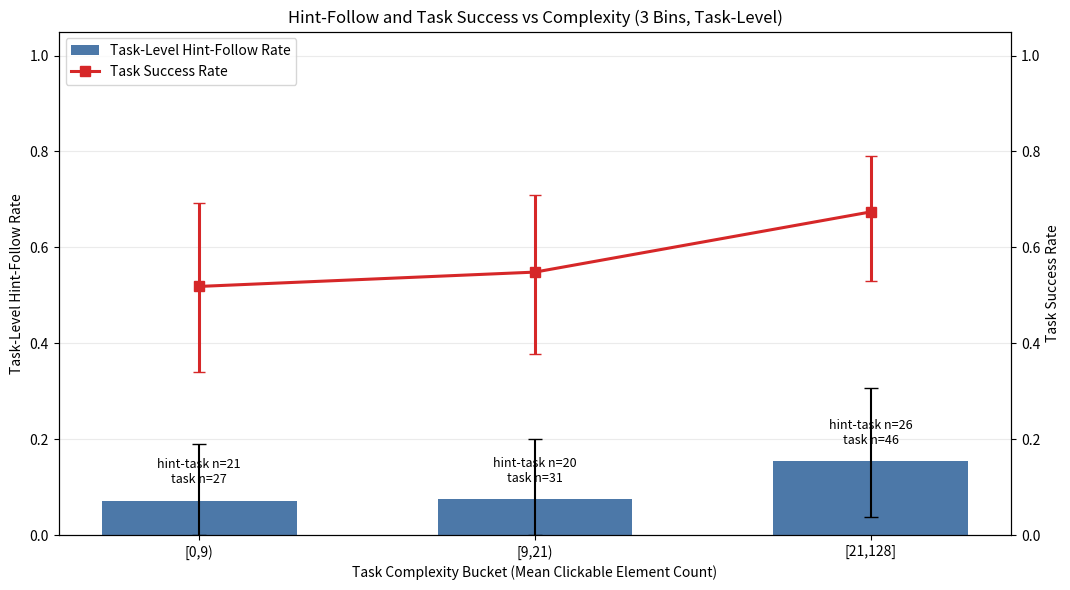

This figure's Python source:
#!/usr/bin/env python3
# Copyright 2026 The android_world Authors.
#
# Licensed under the Apache License, Version 2.0 (the "License");
# you may not use this file except in compliance with the License.
# You may obtain a copy of the License at
#
#     http://www.apache.org/licenses/LICENSE-2.0
#
# Unless required by applicable law or agreed to in writing, software
# distributed under the License is distributed on an "AS IS" BASIS,
# WITHOUT WARRANTIES OR CONDITIONS OF ANY KIND, either express or implied.
# See the License for the specific language governing permissions and
# limitations under the License.

"""Plot 3-bin hint/success correlation with fully embedded data.

Both y-series are task-level:
1) Task-level hint-follow rate:
   For each task i, h_i = hint_true_i / (hint_true_i + hint_false_i), if denominator > 0.
   Then average h_i within each complexity bucket.
2) Task success rate:
   Fraction of successful tasks within each complexity bucket.

Complexity bucket assignment is task-level:
- Use mean clickable element count over steps in a task as its complexity score.
"""

from __future__ import annotations

import argparse
import csv
import json
from pathlib import Path
from typing import Any

import matplotlib.pyplot as plt
import numpy as np


# Embedded statistics from current effectiveness traces (3-bin regrouping):
# buckets: [0,9), [9,21), [21,128]
# - task_success_*: task-level counts
# - hint_follow_*: mean over tasks with at least one evaluable hint action
EMBEDDED_DATA: list[dict[str, Any]] = [
    {
        "bucket": "[0,9)",
        "task_count": 27,
        "task_success_count": 14,
        "task_success_rate": 0.5185185185185185,
        "task_success_ci_low": 0.3398532458621043,
        "task_success_ci_high": 0.6925704935029092,
        "hint_task_count": 21,
        "hint_follow_rate_task_mean": 0.07142857142857142,
        "hint_follow_ci_low": 0.0,
        "hint_follow_ci_high": 0.19047619047619047,
        "hint_true_total": 3,
        "hint_false_total": 39,
    },
    {
        "bucket": "[9,21)",
        "task_count": 31,
        "task_success_count": 17,
        "task_success_rate": 0.5483870967741935,
        "task_success_ci_low": 0.37771879603669134,
        "task_success_ci_high": 0.7083851716341388,
        "hint_task_count": 20,
        "hint_follow_rate_task_mean": 0.075,
        "hint_follow_ci_low": 0.0,
        "hint_follow_ci_high": 0.2,
        "hint_true_total": 3,
        "hint_false_total": 39,
    },
    {
        "bucket": "[21,128]",
        "task_count": 46,
        "task_success_count": 31,
        "task_success_rate": 0.6739130434782609,
        "task_success_ci_low": 0.5296746274432707,
        "task_success_ci_high": 0.7913423543550664,
        "hint_task_count": 26,
        "hint_follow_rate_task_mean": 0.15384615384615385,
        "hint_follow_ci_low": 0.038461538461538464,
        "hint_follow_ci_high": 0.3076923076923077,
        "hint_true_total": 4,
        "hint_false_total": 37,
    },
]


def _to_np(vals: list[float]) -> np.ndarray:
    return np.array([float(v) for v in vals], dtype=float)


def _plot(rows: list[dict[str, Any]], out_dir: Path) -> tuple[Path, Path]:
    labels = [str(r["bucket"]) for r in rows]
    x = np.arange(len(labels))

    hint = _to_np([r["hint_follow_rate_task_mean"] for r in rows])
    hint_lo = _to_np([r["hint_follow_ci_low"] for r in rows])
    hint_hi = _to_np([r["hint_follow_ci_high"] for r in rows])
    hint_err = np.vstack([np.maximum(0.0, hint - hint_lo), np.maximum(0.0, hint_hi - hint)])

    succ = _to_np([r["task_success_rate"] for r in rows])
    succ_lo = _to_np([r["task_success_ci_low"] for r in rows])
    succ_hi = _to_np([r["task_success_ci_high"] for r in rows])
    succ_err = np.vstack([np.maximum(0.0, succ - succ_lo), np.maximum(0.0, succ_hi - succ)])

    fig, ax1 = plt.subplots(figsize=(10.8, 6.0))
    bars = ax1.bar(
        x,
        hint,
        width=0.58,
        color="#4C78A8",
        yerr=hint_err,
        capsize=5,
        label="Task-Level Hint-Follow Rate",
    )
    ax1.set_ylabel("Task-Level Hint-Follow Rate")
    ax1.set_ylim(0.0, 1.05)
    ax1.set_xticks(x)
    ax1.set_xticklabels(labels)
    ax1.set_xlabel("Task Complexity Bucket (Mean Clickable Element Count)")
    ax1.grid(axis="y", alpha=0.25)

    ax2 = ax1.twinx()
    line = ax2.errorbar(
        x,
        succ,
        yerr=succ_err,
        color="#D62728",
        marker="s",
        markersize=7,
        linewidth=2.2,
        capsize=4,
        label="Task Success Rate",
    )
    ax2.set_ylabel("Task Success Rate")
    ax2.set_ylim(0.0, 1.05)

    for i, bar in enumerate(bars):
        row = rows[i]
        h = float(bar.get_height())
        ax1.text(
            bar.get_x() + bar.get_width() / 2.0,
            h + 0.03,
            f"hint-task n={int(row['hint_task_count'])}\ntask n={int(row['task_count'])}",
            ha="center",
            va="bottom",
            fontsize=9,
        )

    h1, l1 = ax1.get_legend_handles_labels()
    h2, l2 = [line.lines[0]], ["Task Success Rate"]
    ax1.legend(h1 + h2, l1 + l2, loc="upper left", frameon=True)

    ax1.set_title("Hint-Follow and Task Success vs Complexity (3 Bins, Task-Level)")
    fig.tight_layout()

    out_dir.mkdir(parents=True, exist_ok=True)
    out_png = out_dir / "hint_success_tasklevel_3bins_embedded.png"
    out_pdf = out_dir / "hint_success_tasklevel_3bins_embedded.pdf"
    fig.savefig(out_png, dpi=220)
    fig.savefig(out_pdf)
    plt.close(fig)
    return out_png, out_pdf


def _write_csv(rows: list[dict[str, Any]], out_dir: Path) -> Path:
    csv_path = out_dir / "hint_success_tasklevel_3bins_embedded.csv"
    fieldnames = [
        "bucket",
        "task_count",
        "task_success_count",
        "task_success_rate",
        "task_success_ci_low",
        "task_success_ci_high",
        "hint_task_count",
        "hint_follow_rate_task_mean",
        "hint_follow_ci_low",
        "hint_follow_ci_high",
        "hint_true_total",
        "hint_false_total",
    ]
    with csv_path.open("w", encoding="utf-8", newline="") as f:
        writer = csv.DictWriter(f, fieldnames=fieldnames)
        writer.writeheader()
        for row in rows:
            writer.writerow(row)
    return csv_path


def main() -> None:
    parser = argparse.ArgumentParser(description="Plot 3-bin hint/success figure with embedded data.")
    parser.add_argument(
        "--out-dir",
        type=str,
        default="./results/effectiveness_figures_hint_tasklevel_3bins_embedded",
        help="Output directory for figure and CSV/JSON.",
    )
    args = parser.parse_args()

    out_dir = Path(args.out_dir).expanduser().resolve()
    rows = EMBEDDED_DATA
    png, pdf = _plot(rows, out_dir)
    csv_path = _write_csv(rows, out_dir)

    summary = {
        "data_source": "embedded",
        "note": "Both series are task-level; see module docstring for definitions.",
        "png": str(png),
        "pdf": str(pdf),
        "csv": str(csv_path),
    }
    (out_dir / "plot_summary_embedded.json").write_text(
        json.dumps(summary, ensure_ascii=False, indent=2), encoding="utf-8"
    )

    print(f"Figure PNG: {png}")
    print(f"Figure PDF: {pdf}")
    print(f"CSV: {csv_path}")


if __name__ == "__main__":
    main()
